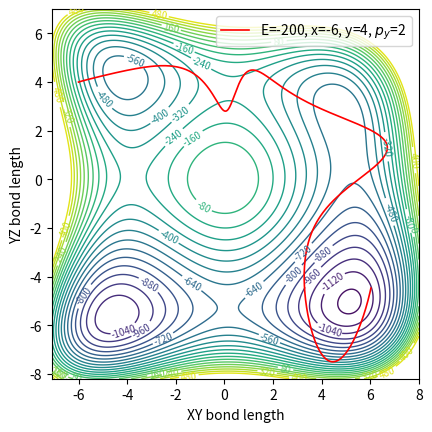

The matplotlib source for this figure:
# trajectories of my plot

import numpy as np
import matplotlib.pyplot as plt
from scipy.integrate import solve_ivp

plt.rcParams["contour.linewidth"] = (1)
fig = plt.figure()
ax = fig.add_subplot()
ax.set_aspect('equal', adjustable='box')

# set coefficient variables for V(x,y)

# x^2, x^3, x^4, x^5, x^6
# y^2, y^3, y^4, y^5, y^6
# xy, x^2y, xy^2, x^2y^2, x^3y, xy^3, x^3y^2, x^2y^3, x^3y^3

xco = [-40,-2,1,0,0]
yco = [-40,2,1,0,0]
xyco = [0,1,1,0,0.1,0.1,0.05,0,0]

limits = -7.1,8,-8.2,7,500

levels = 25

t = np.linspace(0,1.5,1000)

def V(x,y):

    # defining V(x,y) function
    xterms = xco[0]*x**2 + xco[1]*x**3 + xco[2]*x**4 + xco[3]*x**5 + xco[4]*x**6
    yterms = yco[0]*y**2 + yco[1]*y**3 + yco[2]*y**4 + yco[3]*y**5 + yco[4]*y**6
    xyterms = xyco[0]*x*y + xyco[1]*(x**2)*y + xyco[2]*x*y**2 + xyco[3]*(x**2)*y**2 + xyco[4]*(x**3)*y + xyco[5]*x*y**3 + xyco[6]*(x**3)*y**2 + xyco[7]*(x**2)*y**3 + xyco[8]*(x**3)*y**3

    return (xterms + yterms + xyterms)


# setting initial conditions from Hamiltonian equations
x = -6
y = 4
E = -200
py = 2  

px = np.sqrt(2*E - 2*(V(x,y)) - py**2)
y0 = [x,y,px,py]



def vdp_derivatives(t,a):

    # setting up differential equations
    [x,y,px,py] = a

    dvdx = -np.dot(xco, [2*x, 3*x**2, 4*x**3, 5*x**4, 6*x**5])-np.dot(xyco,[y, 2*x*y, y**2, 2*x*y**2, 3*(x**2)*y, y**3, 3*(x**2)*y**2, 2*x*y**3, 3*(x**2)*y**3])
    dvdy = -np.dot(yco, [2*y, 3*y**2, 4*y**3, 5*y**4, 6*y**5] )-np.dot(xyco, [x, x**2, 2*x*y, 2*(x**2)*y, x**3, 2*x*y**2, 2*(x**3)*y, 3*(x**2)*y**2, 3*(x**3)*y**2])

    return [px, py, dvdx, dvdy]


soly = solve_ivp(fun = vdp_derivatives, t_span = [t[0], t[-1]], y0=y0, t_eval = t)
coords = soly.y[:2]
momentum = soly.y[2:]

def contours(limits):
    
    xmax, xmin, ymax, ymin, zlim = limits
    # defining and plotting contours
    x1 = np.linspace(xmin,xmax,1000)
    y1 = np.linspace(ymin,ymax,1000)

    X, Y = np.meshgrid(x1, y1)
    Z = V(X, Y)

    # limit height of conotour lines
    if zlim != "none":
        for i in range(len(Z)):
            for j in range(len(Z[0])):
                    if Z[i,j]>zlim:
                        Z[i,j] = zlim
    
    cs = plt.contour(X, Y, Z, levels)
    plt.clabel(cs, cs.levels[2:], inline=True, fontsize=7)
    
    return

contours(limits)


# aesthetics
plt.xlabel('XY bond length')
plt.ylabel('YZ bond length')


# plotting trajectories
plt.plot(coords[0],coords[1], 'r-', linewidth = 1.2, label = r'E=%i, x=%i, y=%i, $p_{y}$=%i' %(E, x, y, py)) # updates automatically
#plt.plot(-coords[0],coords[1], 'r-', linewidth = 1.5)
plt.legend(loc = 'best')

plt.show()